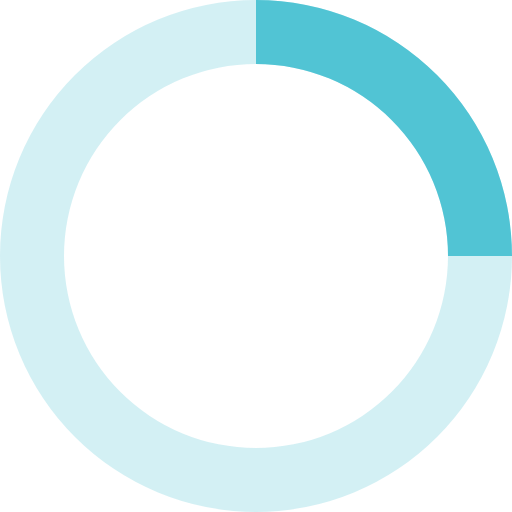
t = 0.00 s
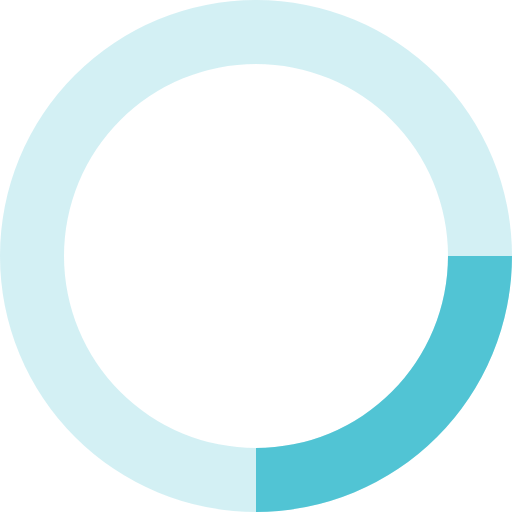
t = 0.20 s
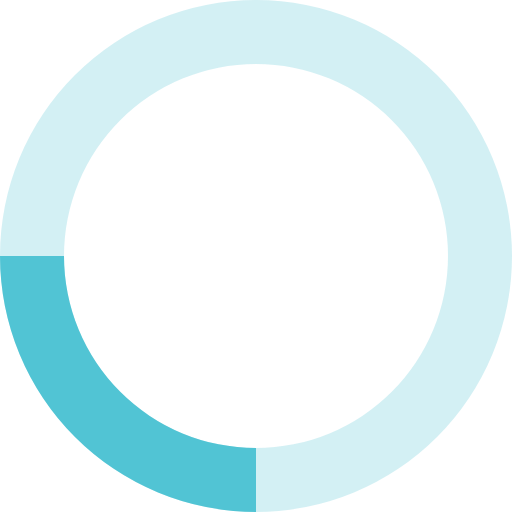
t = 0.40 s
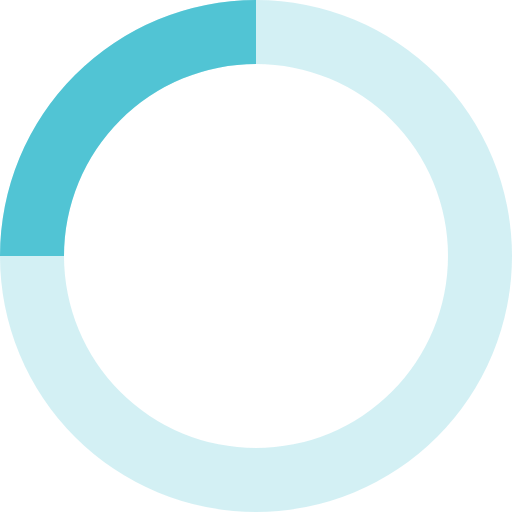
t = 0.60 s

The animated SVG that drew these frames (rendered in a browser with its animation timeline set to each time). Animation: 1 SMIL element (animateTransform=1); one cycle of 0.80 s, repeats indefinitely.

<svg xmlns="http://www.w3.org/2000/svg" viewBox="0 0 32 32" width="32" height="32" fill="#51c4d4">
  <path opacity=".25" d="M16 0 A16 16 0 0 0 16 32 A16 16 0 0 0 16 0 M16 4 A12 12 0 0 1 16 28 A12 12 0 0 1 16 4"/>
  <path d="M16 0 A16 16 0 0 1 32 16 L28 16 A12 12 0 0 0 16 4z">
    <animateTransform attributeName="transform" type="rotate" from="0 16 16" to="360 16 16" dur="0.8s" repeatCount="indefinite" />
  </path>
</svg>
